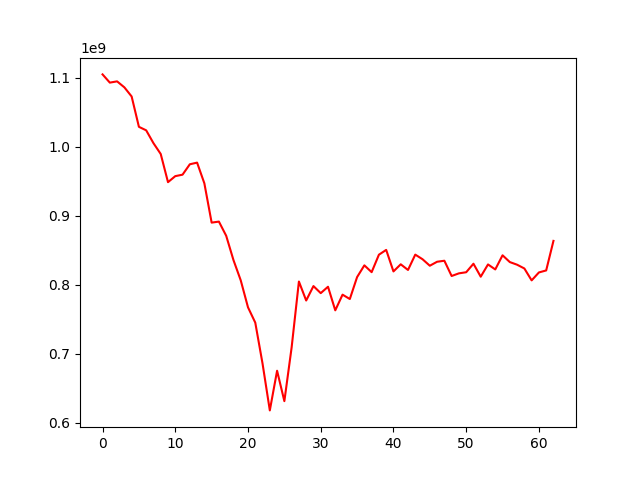

Data behind this chart, as committed beside it:
, 0
0, 1104526334
1, 1092616777
2, 1094437878
3, 1085764507
4, 1072542666
5, 1028545785
6, 1023464758
7, 1004875857
8, 989164570
9, 948345040
10, 957071049
11, 959212496
12, 974259548
13, 976668073
14, 946635979
15, 889722826
16, 891193970
17, 870659659
18, 835479526
19, 806093728
20, 766948163
21, 744765424
22, 685410489
23, 617576078
24, 675056242
25, 630960760
26, 708905045
27, 804345343
28, 776835942
29, 797732304
30, 787527672
31, 796768273
32, 762610335
33, 785311053
34, 778989786
35, 810770603
36, 827795003
37, 817918799
38, 843207861
39, 850197330
40, 818984444
41, 829313216
42, 821104346
43, 843332911
44, 836637101
45, 827244568
46, 833010150
47, 834468809
48, 812366613
49, 816194437
50, 817803722
51, 830132887
52, 811330750
53, 829112442
54, 821864312
55, 842373889
56, 832535071
57, 828720938
58, 823256127
59, 806001840
... 3 more rows
